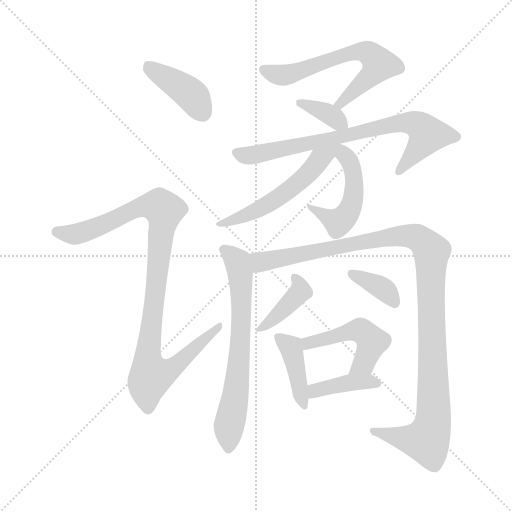
t = 0.00 s
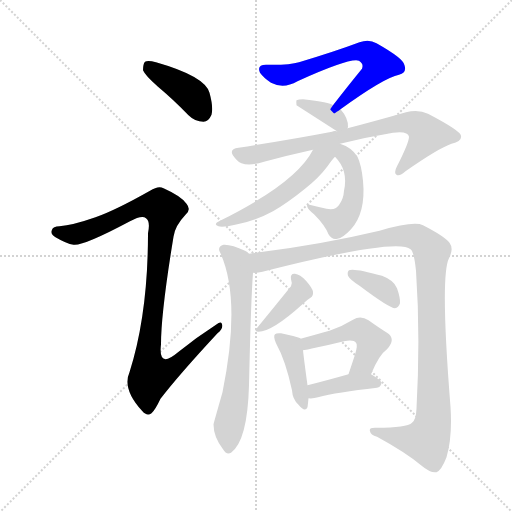
t = 2.00 s
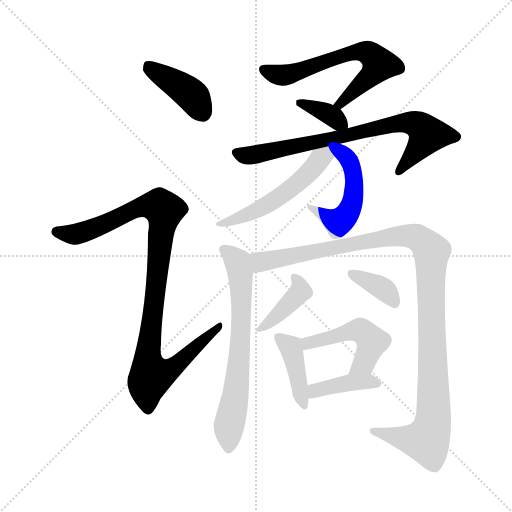
t = 4.00 s
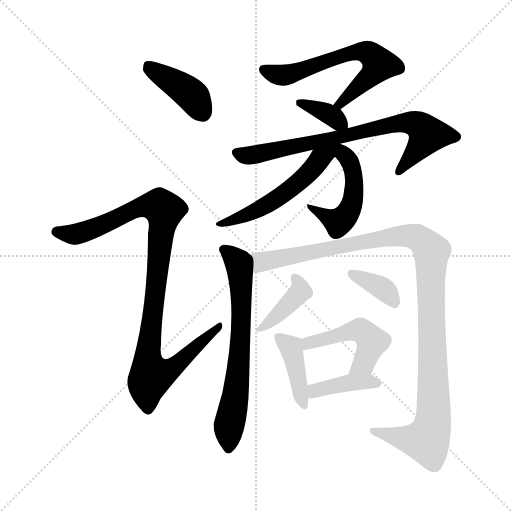
t = 5.99 s
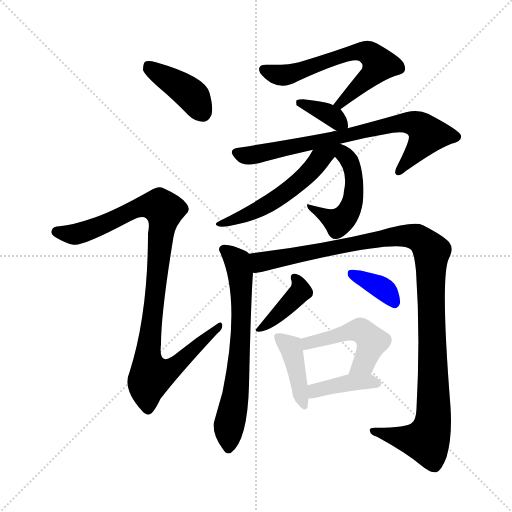
t = 7.99 s
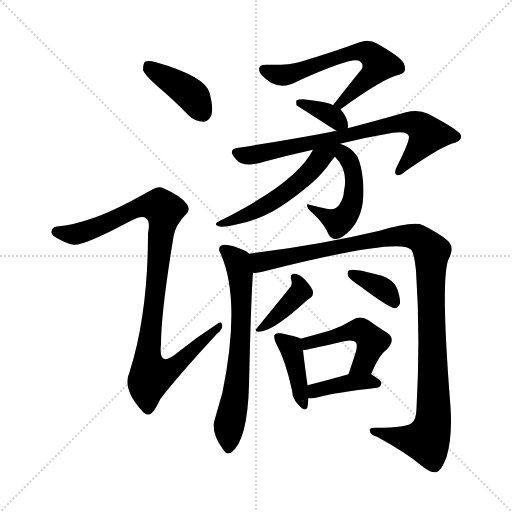
t = 9.99 s

The animated SVG that drew these frames (rendered in a browser with its animation timeline set to each time). Animation: 14 CSS @keyframes rules; one cycle of 9.99 s.

<svg version="1.1" viewBox="0 0 1024 1024" xmlns="http://www.w3.org/2000/svg">
  <g stroke="lightgray" stroke-dasharray="1,1" stroke-width="1" transform="scale(4, 4)">
    <line x1="0" y1="0" x2="256" y2="256"></line>
    <line x1="256" y1="0" x2="0" y2="256"></line>
    <line x1="128" y1="0" x2="128" y2="256"></line>
    <line x1="0" y1="128" x2="256" y2="128"></line>
  </g>
<g transform="scale(1, -1) translate(0, -900)">
   <style type="text/css">
    @keyframes keyframes0 {
      from {
       stroke: blue;
       stroke-dashoffset: 404;
       stroke-width: 128;
       }
       57% {
       animation-timing-function: step-end;
       stroke: blue;
       stroke-dashoffset: 0;
       stroke-width: 128;
       }
       to {
       stroke: black;
       stroke-width: 1024;
       }
       }
       #make-me-a-hanzi-animation-0 {
         animation: keyframes0 0.578776s both;
         animation-delay: 0.000000s;
         animation-timing-function: linear;
       }
    @keyframes keyframes1 {
      from {
       stroke: blue;
       stroke-dashoffset: 988;
       stroke-width: 128;
       }
       76% {
       animation-timing-function: step-end;
       stroke: blue;
       stroke-dashoffset: 0;
       stroke-width: 128;
       }
       to {
       stroke: black;
       stroke-width: 1024;
       }
       }
       #make-me-a-hanzi-animation-1 {
         animation: keyframes1 1.054036s both;
         animation-delay: 0.578776s;
         animation-timing-function: linear;
       }
    @keyframes keyframes2 {
      from {
       stroke: blue;
       stroke-dashoffset: 627;
       stroke-width: 128;
       }
       67% {
       animation-timing-function: step-end;
       stroke: blue;
       stroke-dashoffset: 0;
       stroke-width: 128;
       }
       to {
       stroke: black;
       stroke-width: 1024;
       }
       }
       #make-me-a-hanzi-animation-2 {
         animation: keyframes2 0.760254s both;
         animation-delay: 1.632812s;
         animation-timing-function: linear;
       }
    @keyframes keyframes3 {
      from {
       stroke: blue;
       stroke-dashoffset: 356;
       stroke-width: 128;
       }
       54% {
       animation-timing-function: step-end;
       stroke: blue;
       stroke-dashoffset: 0;
       stroke-width: 128;
       }
       to {
       stroke: black;
       stroke-width: 1024;
       }
       }
       #make-me-a-hanzi-animation-3 {
         animation: keyframes3 0.539714s both;
         animation-delay: 2.393066s;
         animation-timing-function: linear;
       }
    @keyframes keyframes4 {
      from {
       stroke: blue;
       stroke-dashoffset: 747;
       stroke-width: 128;
       }
       71% {
       animation-timing-function: step-end;
       stroke: blue;
       stroke-dashoffset: 0;
       stroke-width: 128;
       }
       to {
       stroke: black;
       stroke-width: 1024;
       }
       }
       #make-me-a-hanzi-animation-4 {
         animation: keyframes4 0.857910s both;
         animation-delay: 2.932780s;
         animation-timing-function: linear;
       }
    @keyframes keyframes5 {
      from {
       stroke: blue;
       stroke-dashoffset: 483;
       stroke-width: 128;
       }
       61% {
       animation-timing-function: step-end;
       stroke: blue;
       stroke-dashoffset: 0;
       stroke-width: 128;
       }
       to {
       stroke: black;
       stroke-width: 1024;
       }
       }
       #make-me-a-hanzi-animation-5 {
         animation: keyframes5 0.643066s both;
         animation-delay: 3.790690s;
         animation-timing-function: linear;
       }
    @keyframes keyframes6 {
      from {
       stroke: blue;
       stroke-dashoffset: 540;
       stroke-width: 128;
       }
       64% {
       animation-timing-function: step-end;
       stroke: blue;
       stroke-dashoffset: 0;
       stroke-width: 128;
       }
       to {
       stroke: black;
       stroke-width: 1024;
       }
       }
       #make-me-a-hanzi-animation-6 {
         animation: keyframes6 0.689453s both;
         animation-delay: 4.433757s;
         animation-timing-function: linear;
       }
    @keyframes keyframes7 {
      from {
       stroke: blue;
       stroke-dashoffset: 668;
       stroke-width: 128;
       }
       68% {
       animation-timing-function: step-end;
       stroke: blue;
       stroke-dashoffset: 0;
       stroke-width: 128;
       }
       to {
       stroke: black;
       stroke-width: 1024;
       }
       }
       #make-me-a-hanzi-animation-7 {
         animation: keyframes7 0.793620s both;
         animation-delay: 5.123210s;
         animation-timing-function: linear;
       }
    @keyframes keyframes8 {
      from {
       stroke: blue;
       stroke-dashoffset: 1122;
       stroke-width: 128;
       }
       79% {
       animation-timing-function: step-end;
       stroke: blue;
       stroke-dashoffset: 0;
       stroke-width: 128;
       }
       to {
       stroke: black;
       stroke-width: 1024;
       }
       }
       #make-me-a-hanzi-animation-8 {
         animation: keyframes8 1.163086s both;
         animation-delay: 5.916829s;
         animation-timing-function: linear;
       }
    @keyframes keyframes9 {
      from {
       stroke: blue;
       stroke-dashoffset: 393;
       stroke-width: 128;
       }
       56% {
       animation-timing-function: step-end;
       stroke: blue;
       stroke-dashoffset: 0;
       stroke-width: 128;
       }
       to {
       stroke: black;
       stroke-width: 1024;
       }
       }
       #make-me-a-hanzi-animation-9 {
         animation: keyframes9 0.569824s both;
         animation-delay: 7.079915s;
         animation-timing-function: linear;
       }
    @keyframes keyframes10 {
      from {
       stroke: blue;
       stroke-dashoffset: 365;
       stroke-width: 128;
       }
       54% {
       animation-timing-function: step-end;
       stroke: blue;
       stroke-dashoffset: 0;
       stroke-width: 128;
       }
       to {
       stroke: black;
       stroke-width: 1024;
       }
       }
       #make-me-a-hanzi-animation-10 {
         animation: keyframes10 0.547038s both;
         animation-delay: 7.649740s;
         animation-timing-function: linear;
       }
    @keyframes keyframes11 {
      from {
       stroke: blue;
       stroke-dashoffset: 406;
       stroke-width: 128;
       }
       57% {
       animation-timing-function: step-end;
       stroke: blue;
       stroke-dashoffset: 0;
       stroke-width: 128;
       }
       to {
       stroke: black;
       stroke-width: 1024;
       }
       }
       #make-me-a-hanzi-animation-11 {
         animation: keyframes11 0.580404s both;
         animation-delay: 8.196777s;
         animation-timing-function: linear;
       }
    @keyframes keyframes12 {
      from {
       stroke: blue;
       stroke-dashoffset: 479;
       stroke-width: 128;
       }
       61% {
       animation-timing-function: step-end;
       stroke: blue;
       stroke-dashoffset: 0;
       stroke-width: 128;
       }
       to {
       stroke: black;
       stroke-width: 1024;
       }
       }
       #make-me-a-hanzi-animation-12 {
         animation: keyframes12 0.639811s both;
         animation-delay: 8.777181s;
         animation-timing-function: linear;
       }
    @keyframes keyframes13 {
      from {
       stroke: blue;
       stroke-dashoffset: 393;
       stroke-width: 128;
       }
       56% {
       animation-timing-function: step-end;
       stroke: blue;
       stroke-dashoffset: 0;
       stroke-width: 128;
       }
       to {
       stroke: black;
       stroke-width: 1024;
       }
       }
       #make-me-a-hanzi-animation-13 {
         animation: keyframes13 0.569824s both;
         animation-delay: 9.416992s;
         animation-timing-function: linear;
       }
</style>
<path d="M 316.0 726.5 Q 346.0 701.5 377.0 669.5 Q 390.0 656.5 407.0 656.5 Q 417.0 656.5 423.0 670.5 Q 427.0 685.5 419.0 714.5 Q 410.0 747.5 312.0 775.5 Q 296.0 779.5 290.0 776.5 Q 286.0 772.5 286.0 759.5 Q 290.0 749.5 316.0 726.5 Z" fill="lightgray"></path> 
<path d="M 191.0 465.5 Q 145.0 449.5 119.0 447.5 Q 106.0 447.5 104.0 440.5 Q 100.0 431.5 111.0 425.5 Q 133.0 412.5 147.0 410.5 Q 166.0 407.5 260.0 457.5 Q 284.0 470.5 292.0 463.5 Q 301.0 457.5 296.0 433.5 Q 296.0 271.5 259.0 155.5 Q 244.0 122.5 284.0 78.5 Q 294.0 66.5 303.0 73.5 Q 310.0 79.5 321.0 102.5 Q 358.0 150.5 435.0 233.5 Q 447.0 243.5 444.0 251.5 Q 443.0 258.5 432.0 250.5 Q 393.0 225.5 356.0 195.5 Q 316.0 161.5 322.0 211.5 Q 322.0 274.5 347.0 426.5 Q 350.0 448.5 371.0 470.5 Q 383.0 480.5 373.0 492.5 Q 363.0 507.5 327.0 523.5 Q 317.0 529.5 300.0 518.5 Q 231.0 479.5 191.0 465.5 Z" fill="lightgray"></path> 
<path d="M 681.0 681.5 Q 768.0 744.5 798.0 750.5 Q 814.0 754.5 809.0 769.5 Q 808.0 782.5 753.0 813.5 Q 738.0 822.5 719.0 815.5 Q 671.0 797.5 598.0 775.5 Q 579.0 769.5 532.0 770.5 Q 513.0 770.5 520.0 754.5 Q 527.0 744.5 542.0 734.5 Q 567.0 721.5 595.0 737.5 Q 701.0 785.5 718.0 778.5 Q 728.0 772.5 724.0 762.5 Q 697.0 729.5 666.0 689.5 C 648.0 665.5 657.0 663.5 681.0 681.5 Z" fill="lightgray"></path> 
<path d="M 695.0 643.5 Q 695.0 644.5 696.0 645.5 Q 697.0 663.5 681.0 681.5 L 666.0 689.5 Q 660.0 695.5 606.0 701.5 Q 597.0 701.5 593.0 699.5 Q 592.0 696.5 593.0 689.5 Q 632.0 664.5 674.0 637.5 C 690.0 627.5 690.0 627.5 695.0 643.5 Z" fill="lightgray"></path> 
<path d="M 680.0 612.5 Q 732.0 625.5 786.0 634.5 Q 816.0 638.5 818.0 626.5 Q 818.0 614.5 794.0 567.5 Q 787.0 554.5 793.0 550.5 Q 799.0 546.5 811.0 557.5 Q 877.0 603.5 903.0 612.5 Q 924.0 616.5 922.0 628.5 Q 921.0 638.5 856.0 672.5 Q 837.0 681.5 812.0 675.5 Q 749.0 657.5 695.0 643.5 L 674.0 637.5 Q 667.0 638.5 664.0 636.5 Q 586.0 621.5 477.0 604.5 Q 453.0 601.5 472.0 581.5 Q 487.0 563.5 528.0 576.5 Q 576.0 589.5 626.0 600.5 L 680.0 612.5 Z" fill="lightgray"></path> 
<path d="M 670.0 586.5 Q 697.0 559.5 688.0 518.5 Q 687.0 502.5 679.0 491.5 Q 672.0 478.5 653.0 482.5 Q 635.0 486.5 619.0 490.5 Q 612.0 493.5 615.0 485.5 Q 616.0 481.5 628.0 471.5 Q 650.0 449.5 657.0 431.5 Q 664.0 419.5 675.0 422.5 Q 685.0 423.5 702.0 441.5 Q 732.0 474.5 726.0 538.5 Q 723.0 569.5 715.0 586.5 Q 703.0 605.5 680.0 612.5 C 652.0 622.5 650.0 608.5 670.0 586.5 Z" fill="lightgray"></path> 
<path d="M 626.0 600.5 Q 593.0 534.5 440.0 458.5 Q 425.0 451.5 437.0 447.5 Q 446.0 444.5 479.0 452.5 Q 513.0 459.5 546.0 477.5 Q 574.0 493.5 610.0 522.5 Q 638.0 544.5 655.0 567.5 Q 664.0 580.5 670.0 586.5 C 696.0 615.5 663.0 668.5 626.0 600.5 Z" fill="lightgray"></path> 
<path d="M 498.0 392.5 Q 495.0 396.5 490.0 398.5 Q 463.0 411.5 447.0 410.5 Q 434.0 406.5 440.0 395.5 Q 483.0 302.5 445.0 115.5 Q 427.0 52.5 427.0 51.5 Q 427.0 26.5 446.0 1.5 Q 453.0 -10.5 462.0 -5.5 Q 495.0 18.5 498.0 129.5 Q 502.0 304.5 506.0 354.5 C 508.0 384.5 508.0 385.5 498.0 392.5 Z" fill="lightgray"></path> 
<path d="M 506.0 354.5 Q 513.0 353.5 525.0 356.5 Q 796.0 425.5 821.0 401.5 Q 828.0 397.5 832.0 358.5 Q 841.0 228.5 833.0 82.5 Q 832.0 60.5 824.0 54.5 Q 814.0 44.5 753.0 44.5 Q 737.0 45.5 740.0 37.5 Q 741.0 30.5 754.0 26.5 Q 811.0 -4.5 842.0 -30.5 Q 861.0 -46.5 873.0 -44.5 Q 883.0 -40.5 893.0 -14.5 Q 905.0 25.5 901.0 86.5 Q 880.0 348.5 898.0 383.5 Q 908.0 402.5 899.0 414.5 Q 889.0 427.5 846.0 449.5 Q 828.0 458.5 759.0 438.5 Q 642.0 410.5 498.0 392.5 C 468.0 388.5 476.0 350.5 506.0 354.5 Z" fill="lightgray"></path> 
<path d="M 582.0 341.5 Q 585.0 334.5 582.0 327.5 Q 548.0 285.5 512.0 241.5 Q 509.0 237.5 517.0 236.5 Q 544.0 236.5 605.0 291.5 Q 614.0 300.5 621.0 304.5 Q 627.0 308.5 626.0 316.5 Q 625.0 323.5 612.0 338.5 Q 600.0 351.5 590.0 352.5 Q 580.0 353.5 582.0 341.5 Z" fill="lightgray"></path> 
<path d="M 719.0 328.5 Q 779.0 283.5 790.0 283.5 Q 797.0 284.5 800.0 293.5 Q 801.0 303.5 794.0 323.5 Q 788.0 339.5 764.0 348.5 Q 707.0 364.5 698.0 359.5 Q 694.0 356.5 696.0 348.5 Q 699.0 341.5 719.0 328.5 Z" fill="lightgray"></path> 
<path d="M 601.0 222.5 L 601.0 223.5 Q 591.0 227.5 562.0 233.5 Q 553.0 234.5 550.0 231.5 Q 546.0 227.5 552.0 213.5 Q 571.0 179.5 584.0 119.5 Q 585.0 101.5 597.0 90.5 Q 610.0 74.5 615.0 85.5 Q 616.0 92.5 617.0 103.5 L 615.0 129.5 Q 608.0 180.5 606.0 199.5 L 601.0 222.5 Z" fill="lightgray"></path> 
<path d="M 742.0 151.5 Q 758.0 190.5 774.0 201.5 Q 793.0 222.5 774.0 234.5 Q 758.0 244.5 737.0 259.5 Q 721.0 269.5 706.0 260.5 Q 685.0 247.5 659.0 238.5 Q 634.0 231.5 601.0 222.5 C 572.0 214.5 576.0 195.5 606.0 199.5 Q 615.0 200.5 626.0 203.5 Q 660.0 210.5 688.0 217.5 Q 707.0 221.5 712.0 214.5 Q 716.0 210.5 710.0 190.5 Q 704.0 172.5 697.0 151.5 C 688.0 123.5 730.0 123.5 742.0 151.5 Z" fill="lightgray"></path> 
<path d="M 617.0 103.5 Q 626.0 102.5 636.0 105.5 Q 673.0 115.5 754.0 124.5 Q 761.0 125.5 763.0 133.5 Q 763.0 139.5 742.0 151.5 C 727.0 160.5 726.0 159.5 697.0 151.5 Q 651.0 138.5 615.0 129.5 C 586.0 122.5 587.0 104.5 617.0 103.5 Z" fill="lightgray"></path> 
      <clipPath id="make-me-a-hanzi-clip-0">
      <path d="M 316.0 726.5 Q 346.0 701.5 377.0 669.5 Q 390.0 656.5 407.0 656.5 Q 417.0 656.5 423.0 670.5 Q 427.0 685.5 419.0 714.5 Q 410.0 747.5 312.0 775.5 Q 296.0 779.5 290.0 776.5 Q 286.0 772.5 286.0 759.5 Q 290.0 749.5 316.0 726.5 Z" fill="lightgray"></path>
      </clipPath>
      <path clip-path="url(#make-me-a-hanzi-clip-0)" d="M 295.0 770.5 L 377.0 715.5 L 405.0 674.5 " fill="none" id="make-me-a-hanzi-animation-0" stroke-dasharray="276 552" stroke-linecap="round"></path>

      <clipPath id="make-me-a-hanzi-clip-1">
      <path d="M 191.0 465.5 Q 145.0 449.5 119.0 447.5 Q 106.0 447.5 104.0 440.5 Q 100.0 431.5 111.0 425.5 Q 133.0 412.5 147.0 410.5 Q 166.0 407.5 260.0 457.5 Q 284.0 470.5 292.0 463.5 Q 301.0 457.5 296.0 433.5 Q 296.0 271.5 259.0 155.5 Q 244.0 122.5 284.0 78.5 Q 294.0 66.5 303.0 73.5 Q 310.0 79.5 321.0 102.5 Q 358.0 150.5 435.0 233.5 Q 447.0 243.5 444.0 251.5 Q 443.0 258.5 432.0 250.5 Q 393.0 225.5 356.0 195.5 Q 316.0 161.5 322.0 211.5 Q 322.0 274.5 347.0 426.5 Q 350.0 448.5 371.0 470.5 Q 383.0 480.5 373.0 492.5 Q 363.0 507.5 327.0 523.5 Q 317.0 529.5 300.0 518.5 Q 231.0 479.5 191.0 465.5 Z" fill="lightgray"></path>
      </clipPath>
      <path clip-path="url(#make-me-a-hanzi-clip-1)" d="M 114.0 436.5 L 160.0 433.5 L 285.0 487.5 L 320.0 487.5 L 328.0 479.5 L 295.0 181.5 L 302.0 149.5 L 342.0 161.5 L 438.0 247.5 " fill="none" id="make-me-a-hanzi-animation-1" stroke-dasharray="860 1720" stroke-linecap="round"></path>

      <clipPath id="make-me-a-hanzi-clip-2">
      <path d="M 681.0 681.5 Q 768.0 744.5 798.0 750.5 Q 814.0 754.5 809.0 769.5 Q 808.0 782.5 753.0 813.5 Q 738.0 822.5 719.0 815.5 Q 671.0 797.5 598.0 775.5 Q 579.0 769.5 532.0 770.5 Q 513.0 770.5 520.0 754.5 Q 527.0 744.5 542.0 734.5 Q 567.0 721.5 595.0 737.5 Q 701.0 785.5 718.0 778.5 Q 728.0 772.5 724.0 762.5 Q 697.0 729.5 666.0 689.5 C 648.0 665.5 657.0 663.5 681.0 681.5 Z" fill="lightgray"></path>
      </clipPath>
      <path clip-path="url(#make-me-a-hanzi-clip-2)" d="M 528.0 760.5 L 563.0 749.5 L 600.0 756.5 L 691.0 791.5 L 730.0 796.5 L 750.0 785.5 L 758.0 771.5 L 743.0 748.5 L 689.0 702.5 L 686.0 693.5 L 673.0 694.5 " fill="none" id="make-me-a-hanzi-animation-2" stroke-dasharray="499 998" stroke-linecap="round"></path>

      <clipPath id="make-me-a-hanzi-clip-3">
      <path d="M 695.0 643.5 Q 695.0 644.5 696.0 645.5 Q 697.0 663.5 681.0 681.5 L 666.0 689.5 Q 660.0 695.5 606.0 701.5 Q 597.0 701.5 593.0 699.5 Q 592.0 696.5 593.0 689.5 Q 632.0 664.5 674.0 637.5 C 690.0 627.5 690.0 627.5 695.0 643.5 Z" fill="lightgray"></path>
      </clipPath>
      <path clip-path="url(#make-me-a-hanzi-clip-3)" d="M 600.0 694.5 L 650.0 676.5 L 688.0 648.5 " fill="none" id="make-me-a-hanzi-animation-3" stroke-dasharray="228 456" stroke-linecap="round"></path>

      <clipPath id="make-me-a-hanzi-clip-4">
      <path d="M 680.0 612.5 Q 732.0 625.5 786.0 634.5 Q 816.0 638.5 818.0 626.5 Q 818.0 614.5 794.0 567.5 Q 787.0 554.5 793.0 550.5 Q 799.0 546.5 811.0 557.5 Q 877.0 603.5 903.0 612.5 Q 924.0 616.5 922.0 628.5 Q 921.0 638.5 856.0 672.5 Q 837.0 681.5 812.0 675.5 Q 749.0 657.5 695.0 643.5 L 674.0 637.5 Q 667.0 638.5 664.0 636.5 Q 586.0 621.5 477.0 604.5 Q 453.0 601.5 472.0 581.5 Q 487.0 563.5 528.0 576.5 Q 576.0 589.5 626.0 600.5 L 680.0 612.5 Z" fill="lightgray"></path>
      </clipPath>
      <path clip-path="url(#make-me-a-hanzi-clip-4)" d="M 475.0 592.5 L 515.0 590.5 L 809.0 655.5 L 834.0 651.5 L 855.0 630.5 L 797.0 555.5 " fill="none" id="make-me-a-hanzi-animation-4" stroke-dasharray="619 1238" stroke-linecap="round"></path>

      <clipPath id="make-me-a-hanzi-clip-5">
      <path d="M 670.0 586.5 Q 697.0 559.5 688.0 518.5 Q 687.0 502.5 679.0 491.5 Q 672.0 478.5 653.0 482.5 Q 635.0 486.5 619.0 490.5 Q 612.0 493.5 615.0 485.5 Q 616.0 481.5 628.0 471.5 Q 650.0 449.5 657.0 431.5 Q 664.0 419.5 675.0 422.5 Q 685.0 423.5 702.0 441.5 Q 732.0 474.5 726.0 538.5 Q 723.0 569.5 715.0 586.5 Q 703.0 605.5 680.0 612.5 C 652.0 622.5 650.0 608.5 670.0 586.5 Z" fill="lightgray"></path>
      </clipPath>
      <path clip-path="url(#make-me-a-hanzi-clip-5)" d="M 684.0 603.5 L 706.0 556.5 L 708.0 513.5 L 698.0 477.5 L 677.0 455.5 L 620.0 485.5 " fill="none" id="make-me-a-hanzi-animation-5" stroke-dasharray="355 710" stroke-linecap="round"></path>

      <clipPath id="make-me-a-hanzi-clip-6">
      <path d="M 626.0 600.5 Q 593.0 534.5 440.0 458.5 Q 425.0 451.5 437.0 447.5 Q 446.0 444.5 479.0 452.5 Q 513.0 459.5 546.0 477.5 Q 574.0 493.5 610.0 522.5 Q 638.0 544.5 655.0 567.5 Q 664.0 580.5 670.0 586.5 C 696.0 615.5 663.0 668.5 626.0 600.5 Z" fill="lightgray"></path>
      </clipPath>
      <path clip-path="url(#make-me-a-hanzi-clip-6)" d="M 674.0 607.5 L 640.0 582.5 L 617.0 552.5 L 566.0 510.5 L 508.0 476.5 L 442.0 452.5 " fill="none" id="make-me-a-hanzi-animation-6" stroke-dasharray="412 824" stroke-linecap="round"></path>

      <clipPath id="make-me-a-hanzi-clip-7">
      <path d="M 498.0 392.5 Q 495.0 396.5 490.0 398.5 Q 463.0 411.5 447.0 410.5 Q 434.0 406.5 440.0 395.5 Q 483.0 302.5 445.0 115.5 Q 427.0 52.5 427.0 51.5 Q 427.0 26.5 446.0 1.5 Q 453.0 -10.5 462.0 -5.5 Q 495.0 18.5 498.0 129.5 Q 502.0 304.5 506.0 354.5 C 508.0 384.5 508.0 385.5 498.0 392.5 Z" fill="lightgray"></path>
      </clipPath>
      <path clip-path="url(#make-me-a-hanzi-clip-7)" d="M 447.0 401.5 L 473.0 380.5 L 483.0 314.5 L 475.0 141.5 L 457.0 40.5 L 457.0 4.5 " fill="none" id="make-me-a-hanzi-animation-7" stroke-dasharray="540 1080" stroke-linecap="round"></path>

      <clipPath id="make-me-a-hanzi-clip-8">
      <path d="M 506.0 354.5 Q 513.0 353.5 525.0 356.5 Q 796.0 425.5 821.0 401.5 Q 828.0 397.5 832.0 358.5 Q 841.0 228.5 833.0 82.5 Q 832.0 60.5 824.0 54.5 Q 814.0 44.5 753.0 44.5 Q 737.0 45.5 740.0 37.5 Q 741.0 30.5 754.0 26.5 Q 811.0 -4.5 842.0 -30.5 Q 861.0 -46.5 873.0 -44.5 Q 883.0 -40.5 893.0 -14.5 Q 905.0 25.5 901.0 86.5 Q 880.0 348.5 898.0 383.5 Q 908.0 402.5 899.0 414.5 Q 889.0 427.5 846.0 449.5 Q 828.0 458.5 759.0 438.5 Q 642.0 410.5 498.0 392.5 C 468.0 388.5 476.0 350.5 506.0 354.5 Z" fill="lightgray"></path>
      </clipPath>
      <path clip-path="url(#make-me-a-hanzi-clip-8)" d="M 507.0 387.5 L 521.0 375.5 L 535.0 375.5 L 575.0 387.5 L 811.0 429.5 L 843.0 420.5 L 856.0 406.5 L 863.0 395.5 L 868.0 97.5 L 864.0 46.5 L 853.0 18.5 L 820.0 20.5 L 748.0 38.5 " fill="none" id="make-me-a-hanzi-animation-8" stroke-dasharray="994 1988" stroke-linecap="round"></path>

      <clipPath id="make-me-a-hanzi-clip-9">
      <path d="M 582.0 341.5 Q 585.0 334.5 582.0 327.5 Q 548.0 285.5 512.0 241.5 Q 509.0 237.5 517.0 236.5 Q 544.0 236.5 605.0 291.5 Q 614.0 300.5 621.0 304.5 Q 627.0 308.5 626.0 316.5 Q 625.0 323.5 612.0 338.5 Q 600.0 351.5 590.0 352.5 Q 580.0 353.5 582.0 341.5 Z" fill="lightgray"></path>
      </clipPath>
      <path clip-path="url(#make-me-a-hanzi-clip-9)" d="M 592.0 342.5 L 602.0 317.5 L 546.0 261.5 L 520.0 244.5 " fill="none" id="make-me-a-hanzi-animation-9" stroke-dasharray="265 530" stroke-linecap="round"></path>

      <clipPath id="make-me-a-hanzi-clip-10">
      <path d="M 719.0 328.5 Q 779.0 283.5 790.0 283.5 Q 797.0 284.5 800.0 293.5 Q 801.0 303.5 794.0 323.5 Q 788.0 339.5 764.0 348.5 Q 707.0 364.5 698.0 359.5 Q 694.0 356.5 696.0 348.5 Q 699.0 341.5 719.0 328.5 Z" fill="lightgray"></path>
      </clipPath>
      <path clip-path="url(#make-me-a-hanzi-clip-10)" d="M 702.0 353.5 L 769.0 320.5 L 790.0 293.5 " fill="none" id="make-me-a-hanzi-animation-10" stroke-dasharray="237 474" stroke-linecap="round"></path>

      <clipPath id="make-me-a-hanzi-clip-11">
      <path d="M 601.0 222.5 L 601.0 223.5 Q 591.0 227.5 562.0 233.5 Q 553.0 234.5 550.0 231.5 Q 546.0 227.5 552.0 213.5 Q 571.0 179.5 584.0 119.5 Q 585.0 101.5 597.0 90.5 Q 610.0 74.5 615.0 85.5 Q 616.0 92.5 617.0 103.5 L 615.0 129.5 Q 608.0 180.5 606.0 199.5 L 601.0 222.5 Z" fill="lightgray"></path>
      </clipPath>
      <path clip-path="url(#make-me-a-hanzi-clip-11)" d="M 557.0 226.5 L 581.0 206.5 L 607.0 90.5 " fill="none" id="make-me-a-hanzi-animation-11" stroke-dasharray="278 556" stroke-linecap="round"></path>

      <clipPath id="make-me-a-hanzi-clip-12">
      <path d="M 742.0 151.5 Q 758.0 190.5 774.0 201.5 Q 793.0 222.5 774.0 234.5 Q 758.0 244.5 737.0 259.5 Q 721.0 269.5 706.0 260.5 Q 685.0 247.5 659.0 238.5 Q 634.0 231.5 601.0 222.5 C 572.0 214.5 576.0 195.5 606.0 199.5 Q 615.0 200.5 626.0 203.5 Q 660.0 210.5 688.0 217.5 Q 707.0 221.5 712.0 214.5 Q 716.0 210.5 710.0 190.5 Q 704.0 172.5 697.0 151.5 C 688.0 123.5 730.0 123.5 742.0 151.5 Z" fill="lightgray"></path>
      </clipPath>
      <path clip-path="url(#make-me-a-hanzi-clip-12)" d="M 610.0 206.5 L 628.0 217.5 L 711.0 239.5 L 729.0 234.5 L 741.0 222.5 L 741.0 204.5 L 728.0 173.5 L 705.0 156.5 " fill="none" id="make-me-a-hanzi-animation-12" stroke-dasharray="351 702" stroke-linecap="round"></path>

      <clipPath id="make-me-a-hanzi-clip-13">
      <path d="M 617.0 103.5 Q 626.0 102.5 636.0 105.5 Q 673.0 115.5 754.0 124.5 Q 761.0 125.5 763.0 133.5 Q 763.0 139.5 742.0 151.5 C 727.0 160.5 726.0 159.5 697.0 151.5 Q 651.0 138.5 615.0 129.5 C 586.0 122.5 587.0 104.5 617.0 103.5 Z" fill="lightgray"></path>
      </clipPath>
      <path clip-path="url(#make-me-a-hanzi-clip-13)" d="M 622.0 110.5 L 637.0 120.5 L 694.0 134.5 L 754.0 133.5 " fill="none" id="make-me-a-hanzi-animation-13" stroke-dasharray="265 530" stroke-linecap="round"></path>

</g>
</svg>
